2-way image classification set "code" from GitHub (anhaoXie/zhuji-kexun); label vocabulary: bok choy 640 full, bok choy baseline.

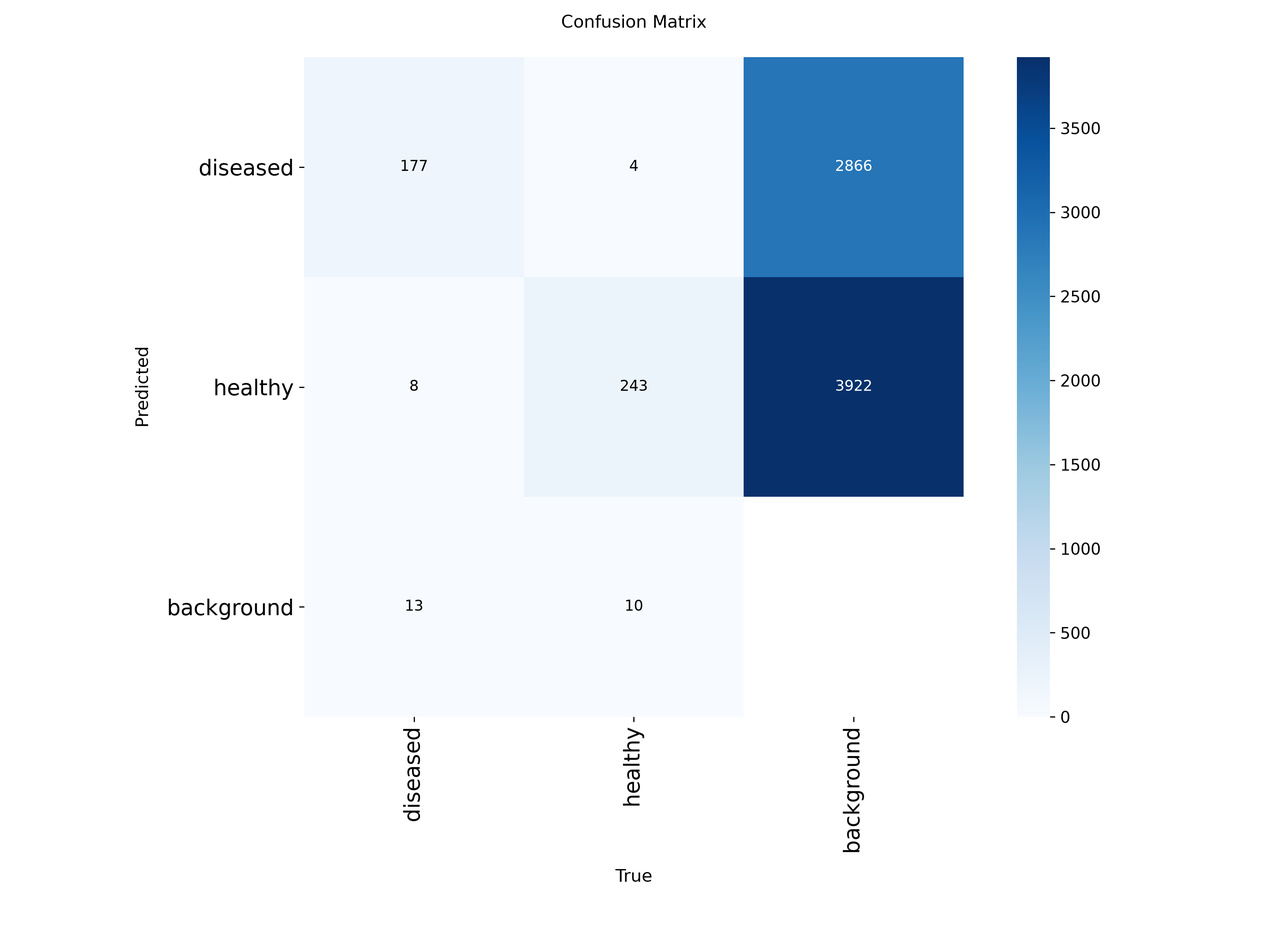
Label: bok choy 640 full

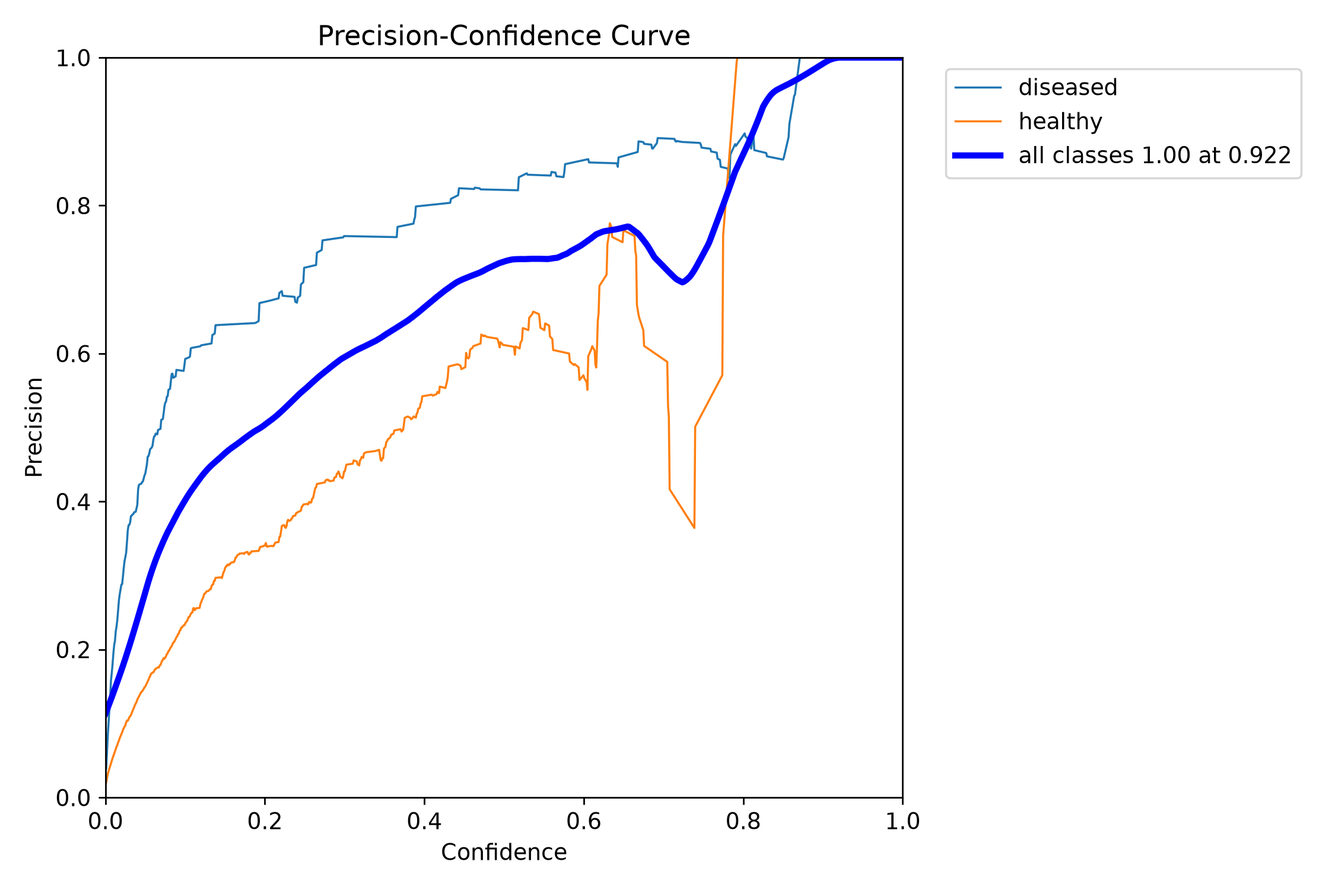
Label: bok choy baseline

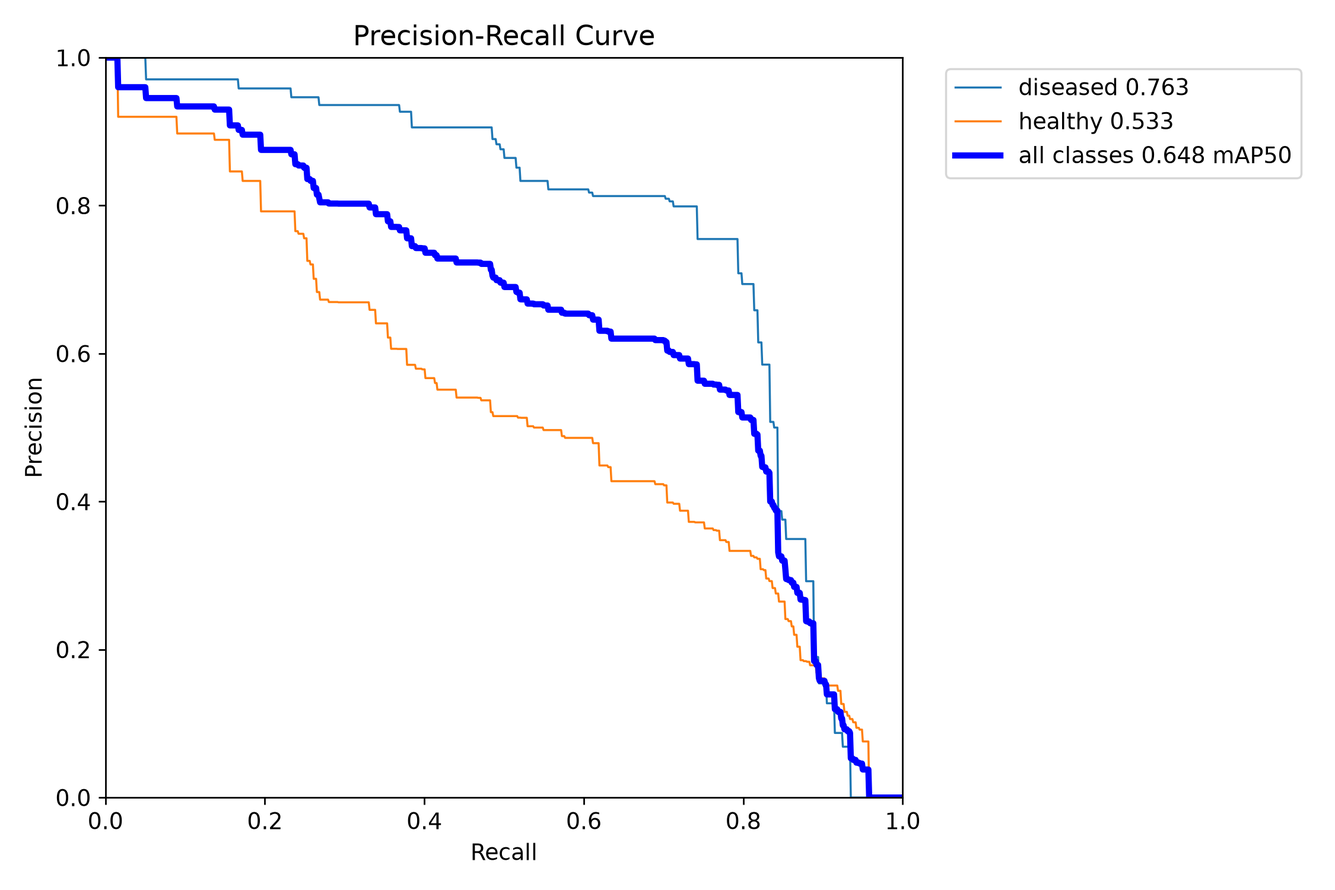
Label: bok choy 640 full

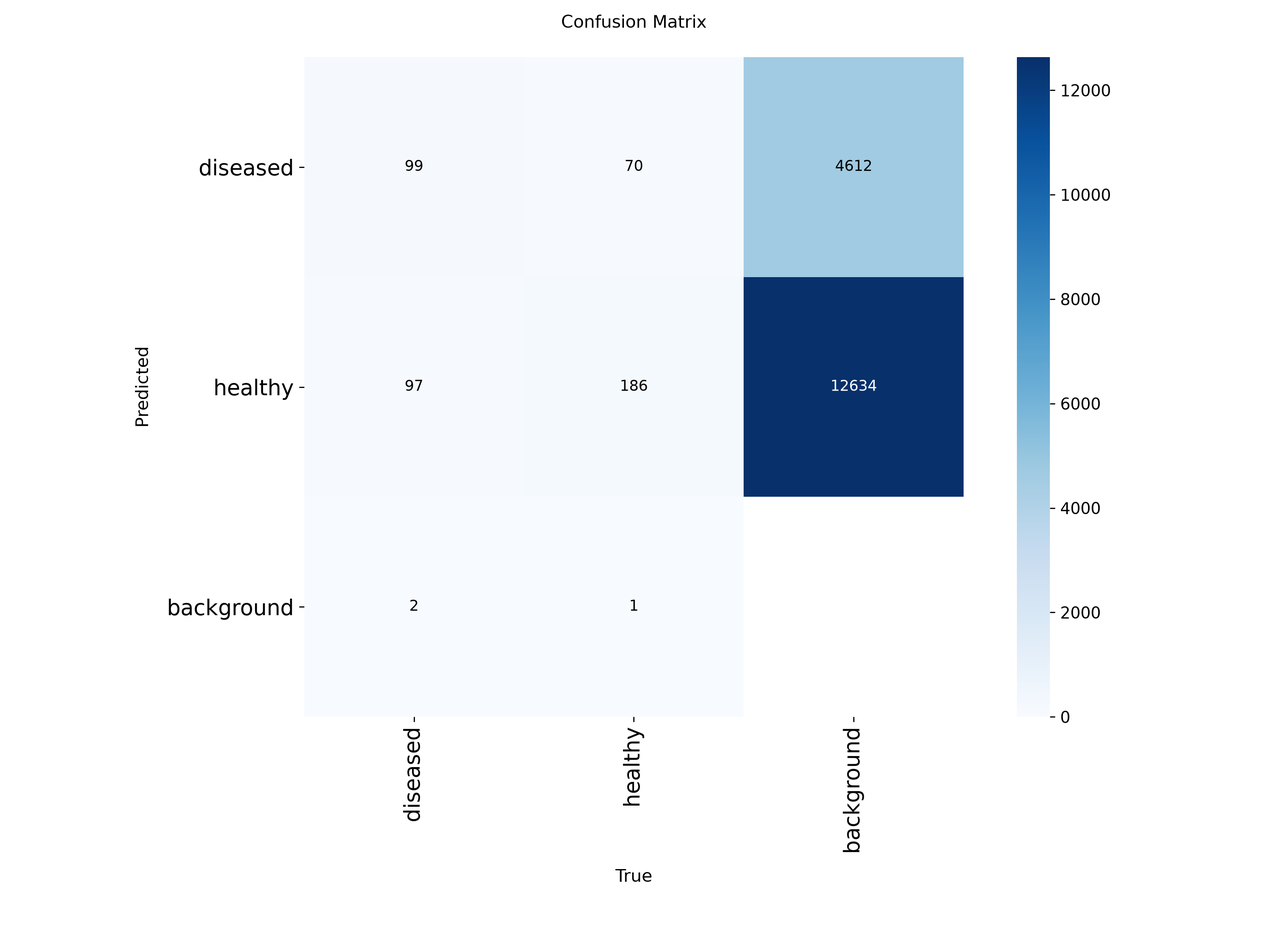
Label: bok choy baseline

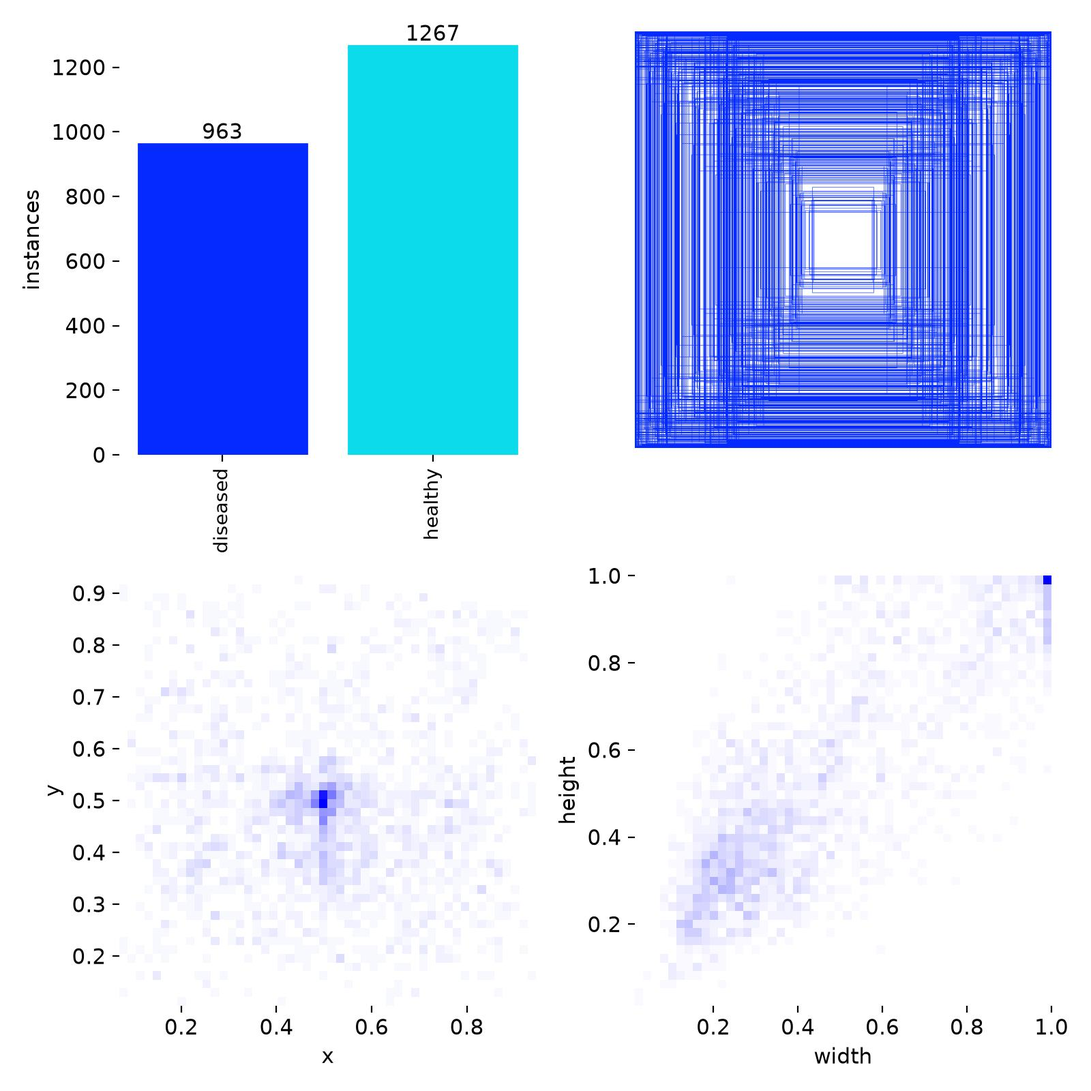
Label: bok choy 640 full

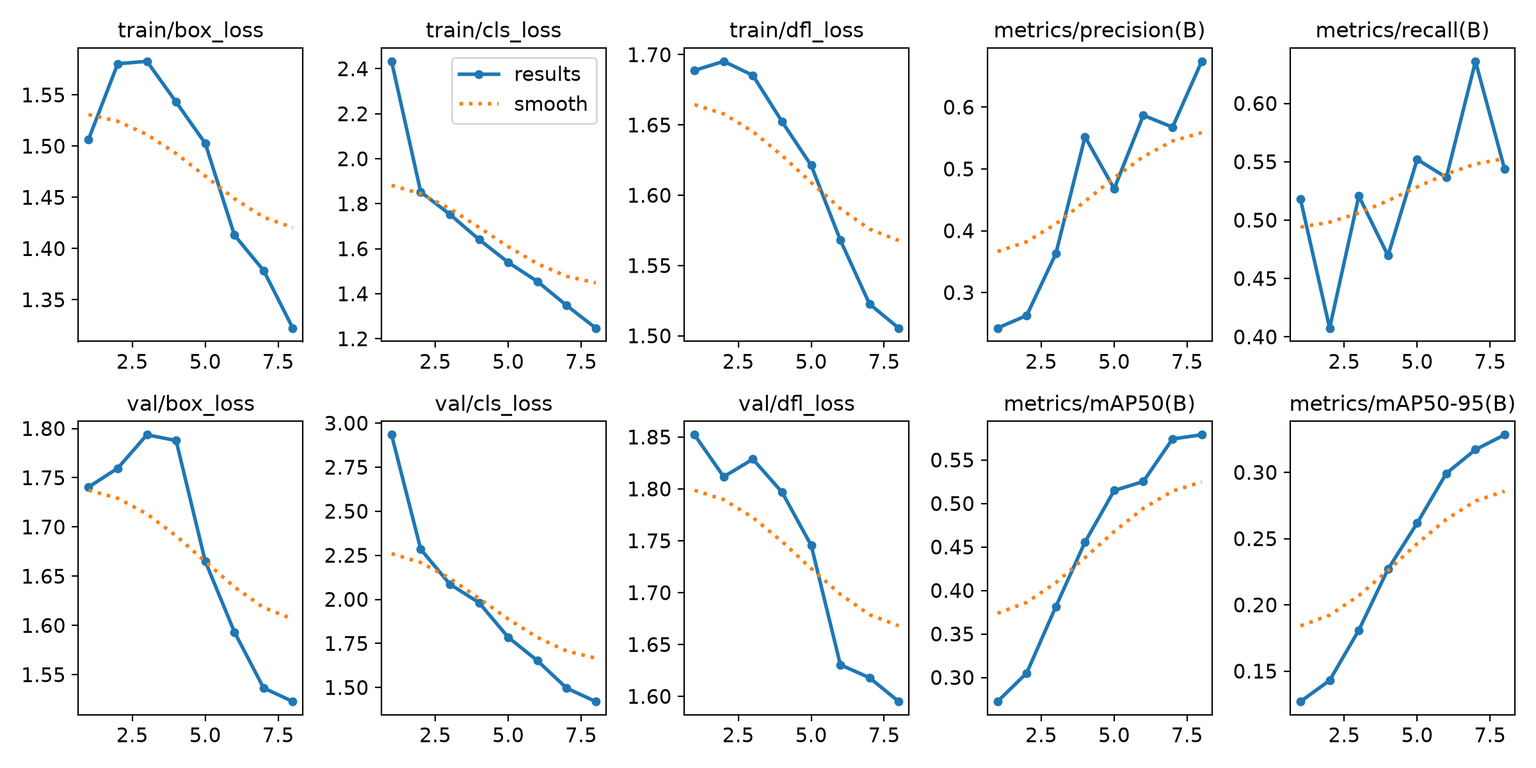
Label: bok choy baseline
